Run: headless pygame with SDL's dummy video driver; simulated clock (each Clock.tick advances the game by its frame time, no real sleeping); random seed 0; keys injected as events and as key.get_pressed() state; no mouse input.
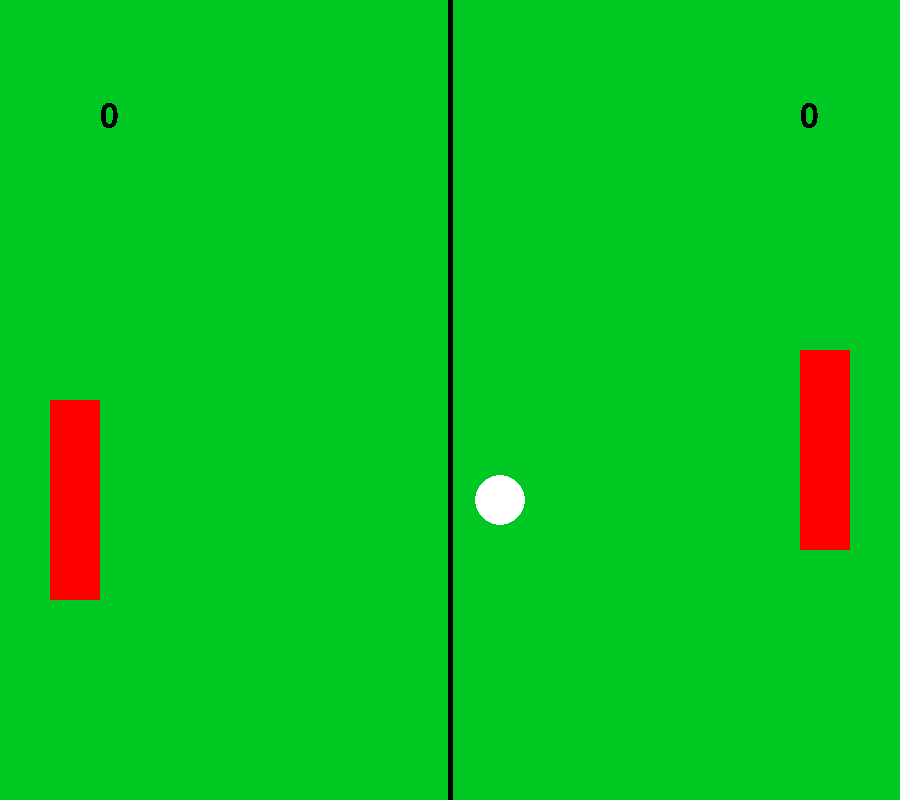
Frame 1 of 4 · flips 1–60 · no input
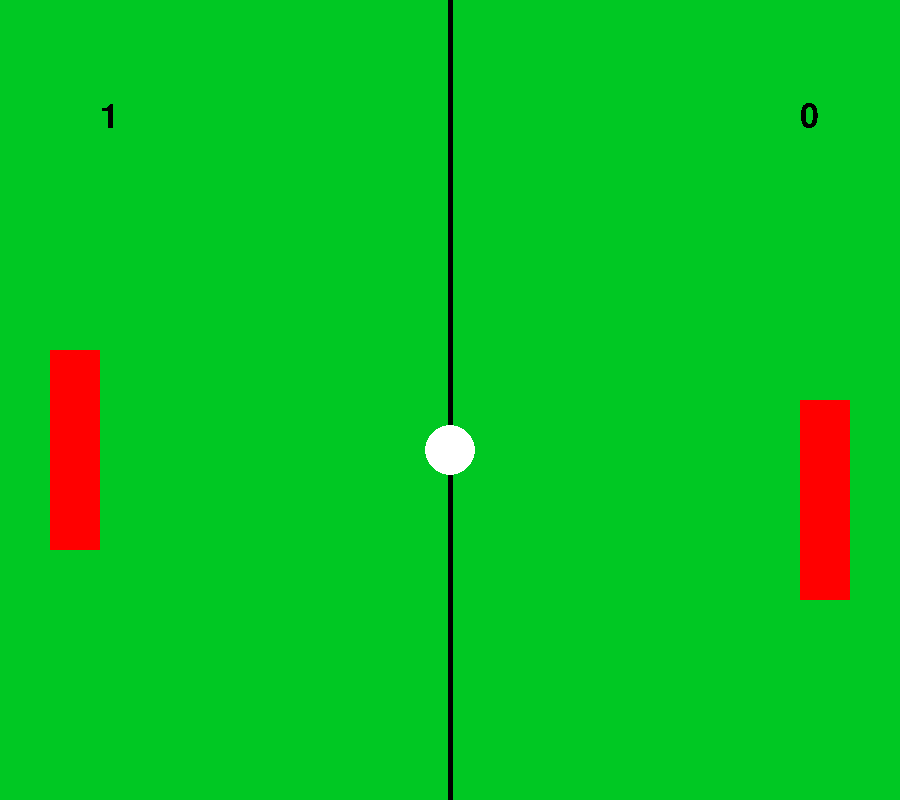
Frame 2 of 4 · flips 61–180 · tapped SPACE, RETURN · held RIGHT (→), D
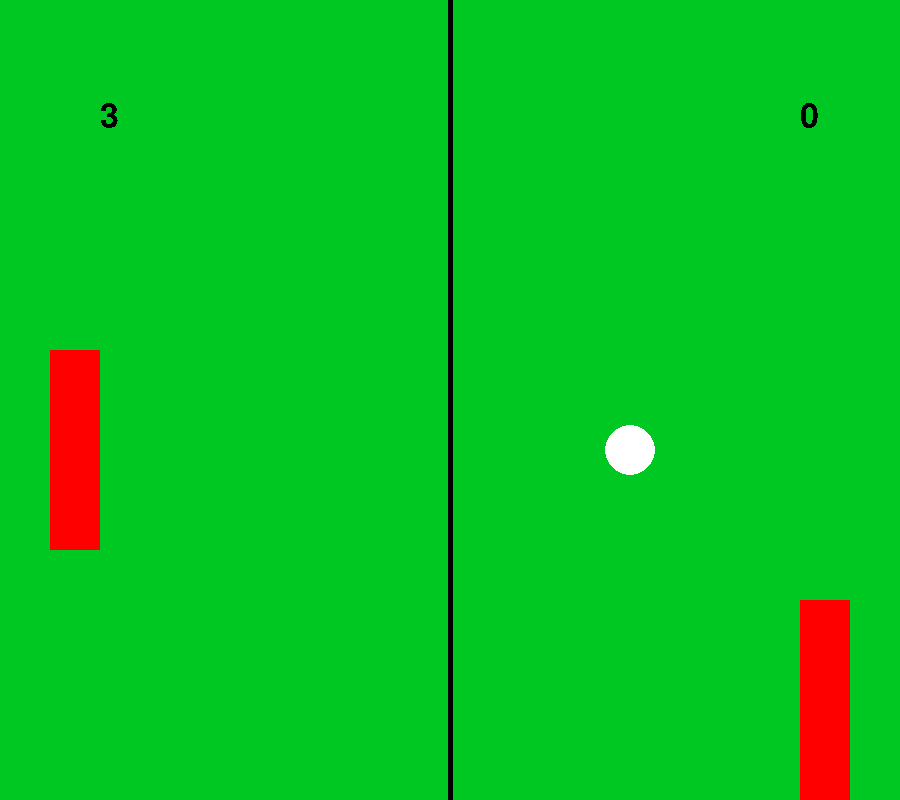
Frame 3 of 4 · flips 181–300 · held DOWN (↓), S
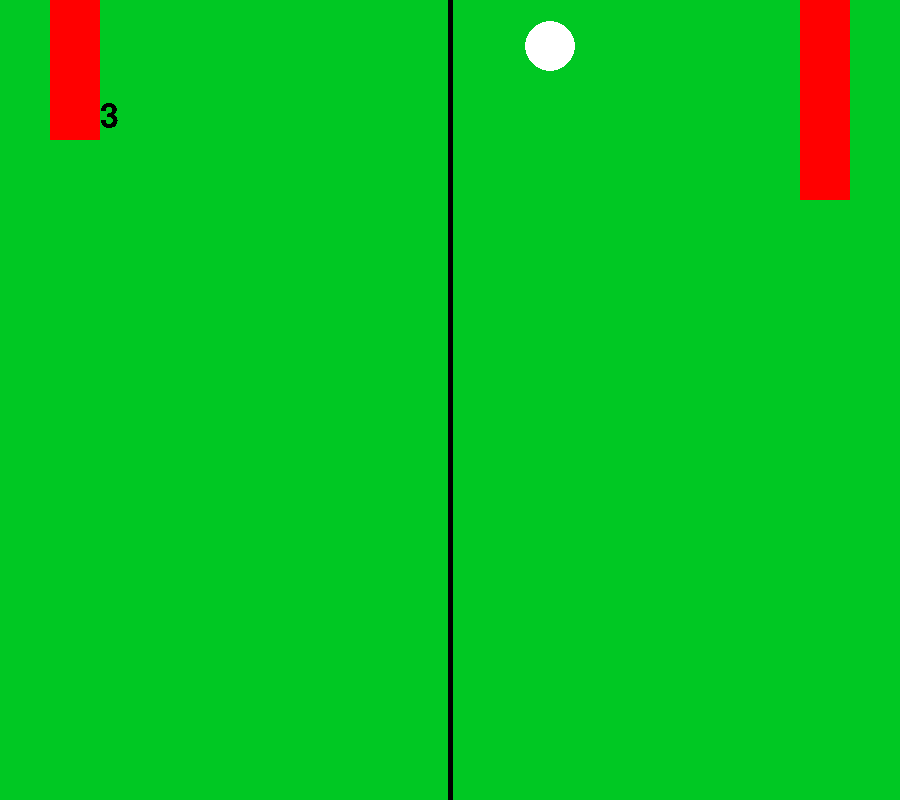
Frame 4 of 4 · flips 301–420 · held LEFT (←), A, UP (↑), W

The pygame program that drew these frames:

import pygame
from random import randint
from pygame.locals import *
import time
# color generator
def color():
    colors=[]
    for x in range(0,3):
        colors.append(randint(0,255))
    return tuple(colors)
# text
def show_text(msg, x, y, color, size):
    fontobj= pygame.font.SysFont('comic_sans', size)
    msgobj = fontobj.render(msg,False,color)
    screen.blit(msgobj,(x, y))


pygame.init()
screenwidth=900
screenheight=800
name="Pong"
rightpaddle=350
leftpaddle=350
ballx=450
bally=450
ballspeed=10
ballangle=0
rightscore=0
leftscore=0
gameover=False
length=0
screen=pygame.display.set_mode((screenwidth,screenheight))
clock=pygame.time.Clock()
pygame.display.set_caption(name)
while True:
    if gameover==False:
        key=pygame.key.get_pressed()
        key1=pygame.key.get_pressed()
        screen.fill((0,200,35))
        pygame.draw.line(screen,(0,0,0),(450,0),(450,800),5)
        show_text(str(leftscore),100,100,(0,0,0),50)
        show_text(str(rightscore),800,100,(0,0,0),50)
        ball=pygame.draw.circle(screen,(255,255,255),(ballx,bally),25)
        right=pygame.draw.rect(screen,(255,0,0),(800,rightpaddle,50,200))
        left=pygame.draw.rect(screen,(255,0,0),(50,leftpaddle,50,200))
        ballx+=ballspeed
        bally+=ballangle
        if bally>leftpaddle+100:
            leftpaddle+=10
        if bally<leftpaddle+100:
            leftpaddle-=10
        if pygame.Rect.colliderect(ball,right):
            ballspeed=-ballspeed
            ballangle=randint(-10,10)
            ballx=750
            length+=1
        elif pygame.Rect.colliderect(ball,left):
            ballspeed=-ballspeed
            ballangle=randint(-10,10)
            ballx=150
        if key[pygame.K_UP] and rightpaddle!=0:
            rightpaddle-=10
        elif key[pygame.K_DOWN] and rightpaddle!=600:
            rightpaddle+=10
        if bally<=0 or bally>=800:
            ballangle=-ballangle
        if ballx==0:
            rightscore+=1
            ballx=400
            bally=450
            ballspeed=-10
            ballangle=0
            rightpaddle=400
            leftpaddle=400
            pygame.display.update()
            pygame.time.delay(1000)
        elif ballx==900:
            leftscore+=1
            bally=450
            ballx=400
            ballspeed=10
            ballangle=0
            rightpaddle=400
            leftpaddle=400
            pygame.display.update()
            pygame.time.delay(1000)
            print(length)
        if rightscore==11:
            gameover=True
            show_text(str(leftscore),100,100,(0,0,0),50)
            show_text(str(rightscore),800,100,(0,0,0),50)
        elif leftscore==11:
            gameover=True
            show_text(str(leftscore),100,100,(0,0,0),50)
            show_text(str(rightscore),800,100,(0,0,0),50)
        pygame.display.update()
    for event in pygame.event.get():
        if event.type==QUIT:
            pygame.quit()
            exit()
